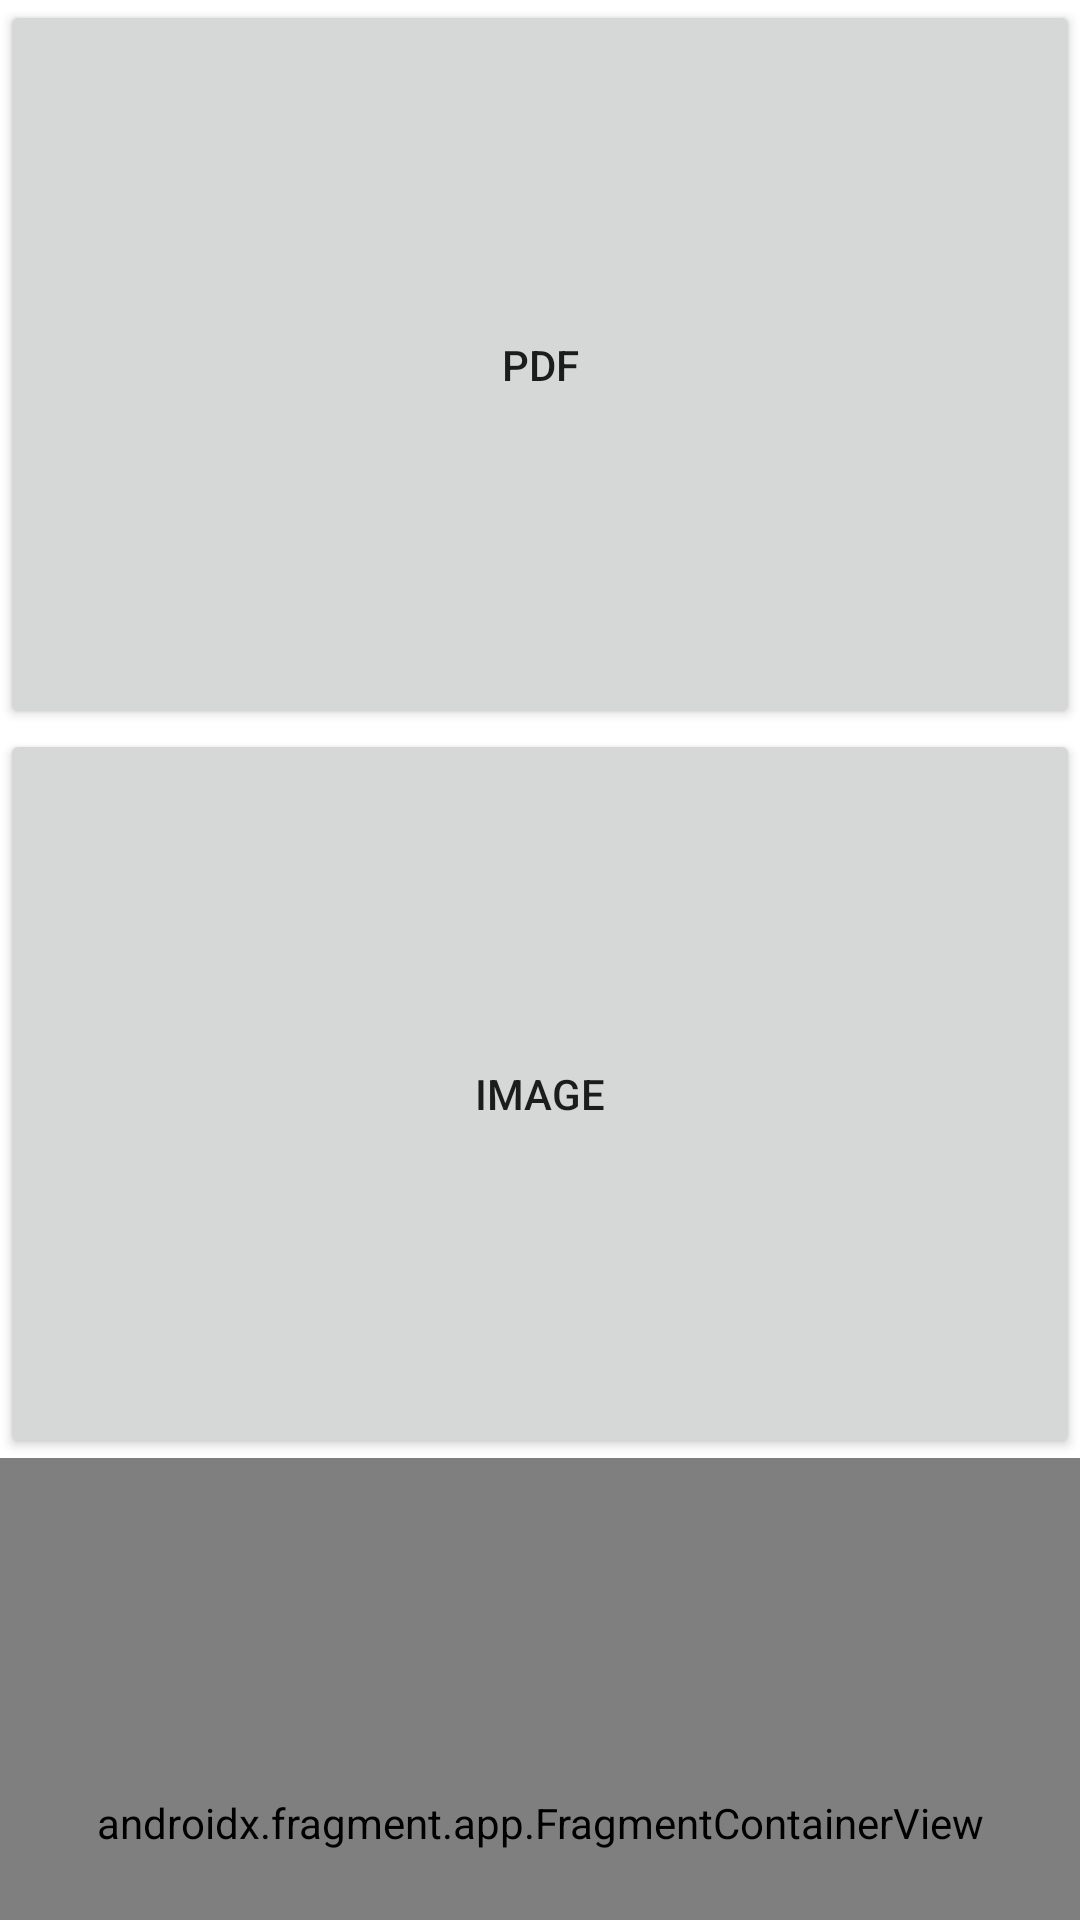

Android layout source for this screen:
<!-- AndroidManifest.xml: application theme Theme.ThisTime20Jan -->
<!-- res/layout/activity_main.xml -->
<?xml version="1.0" encoding="utf-8"?>
<LinearLayout xmlns:android="http://schemas.android.com/apk/res/android"
    xmlns:app="http://schemas.android.com/apk/res-auto"
    xmlns:tools="http://schemas.android.com/tools"
    android:layout_width="match_parent"
    android:layout_height="match_parent"
    tools:context=".MainActivity"
    android:orientation="vertical"
    >

    <Button
        android:id="@+id/PDF"
        android:layout_width="match_parent"
        android:layout_height="243dp"
        android:text="@string/pdf" />

    <Button
        android:id="@+id/image"
        android:layout_width="match_parent"
        android:layout_height="243dp"
        android:text="@string/image" />

    <androidx.fragment.app.FragmentContainerView
        android:id="@+id/fragmentContainerView4"
        android:name="com.example.App.Pdfselect"
        android:layout_width="match_parent"
        android:layout_height="243dp" />

</LinearLayout>
<!-- resources referenced by this layout -->
<resources>
  <string name="image">IMAGE</string>
  <string name="pdf">PDF</string>
  <style name="Theme.ThisTime20Jan" parent="Theme.MaterialComponents.DayNight.DarkActionBar">
          
          <item name="colorPrimary">@color/purple_500</item>
          <item name="colorPrimaryVariant">@color/purple_700</item>
          <item name="colorOnPrimary">@color/white</item>
          
          <item name="colorSecondary">@color/teal_200</item>
          <item name="colorSecondaryVariant">@color/teal_700</item>
          <item name="colorOnSecondary">@color/black</item>
          
          <item name="android:statusBarColor">?attr/colorPrimaryVariant</item>
          
      </style>
  <!-- not gathered from this repository: default colours our renderer supplied (Android Studio template values) -->
  <color name="purple_500">#FF6200EE</color>
  <color name="purple_700">#FF3700B3</color>
  <color name="teal_200">#FF03DAC5</color>
  <color name="teal_700">#FF018786</color>
  <color name="black">#FF000000</color>
  <color name="white">#FFFFFFFF</color>
</resources>
